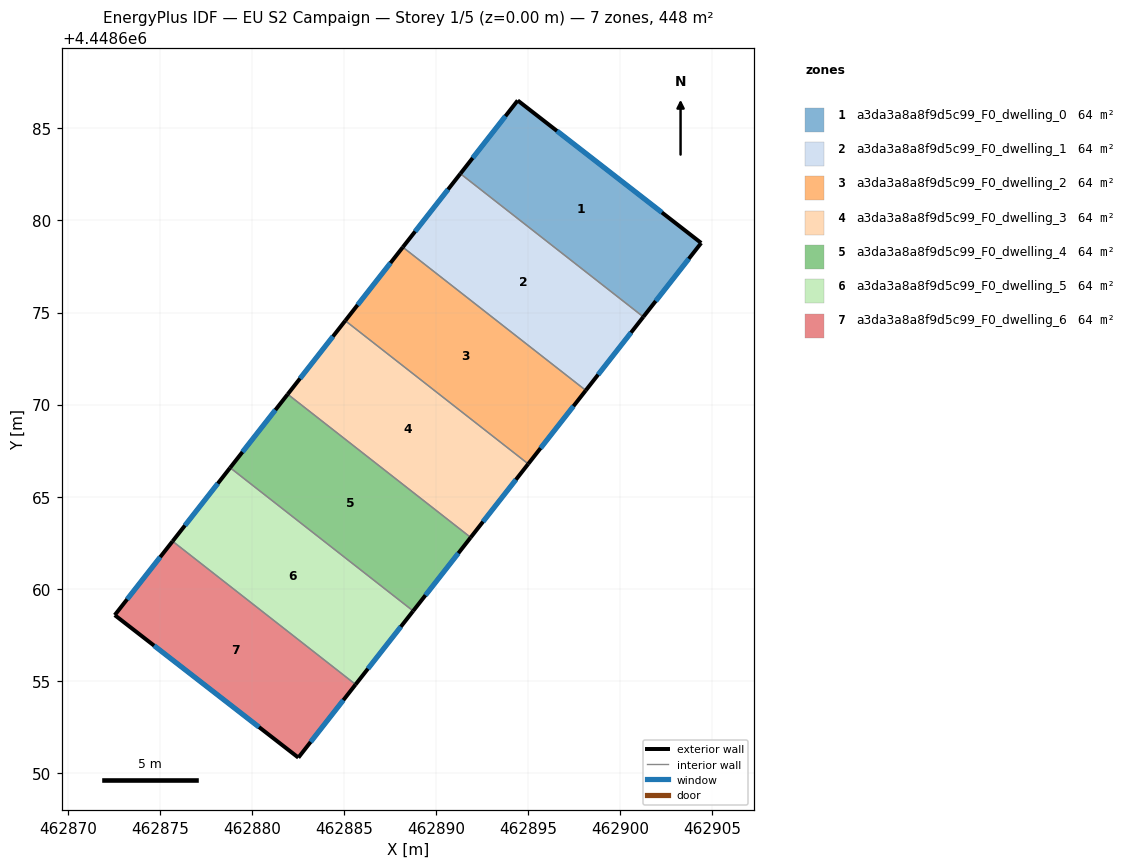
=== STOREY PLAN SPEC (per zone: floor XY polygon, exterior-wall plan segments, windows/doors) ===
zone 1: a3da3a8a8f9d5c99_F0_dwelling_0  (64.0 m²)
  floor: (462904.39, 4448678.78) (462901.24, 4448674.76) (462891.31, 4448682.54) (462894.42, 4448686.52)
  exterior wall: (462894.42, 4448686.52) – (462891.31, 4448682.54)  [5.0 m]
    window: (462893.75, 4448685.67) – (462891.97, 4448683.39)  [4.9 m²]
  exterior wall: (462904.39, 4448678.78) – (462894.42, 4448686.52)  [12.6 m]
    window: (462902.25, 4448680.44) – (462896.56, 4448684.86)  [12.4 m²]
  exterior wall: (462901.24, 4448674.76) – (462904.39, 4448678.78)  [5.1 m]
    window: (462901.92, 4448675.62) – (462903.71, 4448677.92)  [5.0 m²]
  interior walls: 1
zone 2: a3da3a8a8f9d5c99_F0_dwelling_1  (64.0 m²)
  floor: (462901.24, 4448674.76) (462898.12, 4448670.77) (462888.18, 4448678.55) (462891.31, 4448682.54)
  exterior wall: (462891.31, 4448682.54) – (462888.18, 4448678.55)  [5.1 m]
    window: (462890.64, 4448681.69) – (462888.85, 4448679.41)  [5.0 m²]
  exterior wall: (462898.12, 4448670.77) – (462901.24, 4448674.76)  [5.1 m]
    window: (462898.79, 4448671.63) – (462900.58, 4448673.91)  [5.0 m²]
  interior walls: 2
zone 3: a3da3a8a8f9d5c99_F0_dwelling_2  (64.0 m²)
  floor: (462898.12, 4448670.77) (462894.99, 4448666.78) (462885.05, 4448674.56) (462888.18, 4448678.55)
  exterior wall: (462888.18, 4448678.55) – (462885.05, 4448674.56)  [5.1 m]
    window: (462887.51, 4448677.69) – (462885.72, 4448675.41)  [5.0 m²]
  exterior wall: (462894.99, 4448666.78) – (462898.12, 4448670.77)  [5.1 m]
    window: (462895.66, 4448667.63) – (462897.45, 4448669.92)  [5.0 m²]
  interior walls: 2
zone 4: a3da3a8a8f9d5c99_F0_dwelling_3  (64.0 m²)
  floor: (462894.99, 4448666.78) (462891.87, 4448662.78) (462881.93, 4448670.56) (462885.05, 4448674.56)
  exterior wall: (462885.05, 4448674.56) – (462881.93, 4448670.56)  [5.1 m]
    window: (462884.39, 4448673.70) – (462882.60, 4448671.42)  [5.0 m²]
  exterior wall: (462891.87, 4448662.78) – (462894.99, 4448666.78)  [5.1 m]
    window: (462892.54, 4448663.64) – (462894.32, 4448665.92)  [5.0 m²]
  interior walls: 2
zone 5: a3da3a8a8f9d5c99_F0_dwelling_4  (64.0 m²)
  floor: (462891.87, 4448662.78) (462888.74, 4448658.79) (462878.80, 4448666.57) (462881.93, 4448670.56)
  exterior wall: (462881.93, 4448670.56) – (462878.80, 4448666.57)  [5.1 m]
    window: (462881.26, 4448669.71) – (462879.47, 4448667.43)  [5.0 m²]
  exterior wall: (462888.74, 4448658.79) – (462891.87, 4448662.78)  [5.1 m]
    window: (462889.41, 4448659.65) – (462891.20, 4448661.93)  [5.0 m²]
  interior walls: 2
zone 6: a3da3a8a8f9d5c99_F0_dwelling_5  (64.0 m²)
  floor: (462888.74, 4448658.79) (462885.62, 4448654.80) (462875.68, 4448662.58) (462878.80, 4448666.57)
  exterior wall: (462878.80, 4448666.57) – (462875.68, 4448662.58)  [5.1 m]
    window: (462878.13, 4448665.72) – (462876.35, 4448663.43)  [5.0 m²]
  exterior wall: (462885.62, 4448654.80) – (462888.74, 4448658.79)  [5.1 m]
    window: (462886.29, 4448655.65) – (462888.07, 4448657.93)  [5.0 m²]
  interior walls: 2
zone 7: a3da3a8a8f9d5c99_F0_dwelling_6  (64.0 m²)
  floor: (462885.62, 4448654.80) (462882.51, 4448650.83) (462872.53, 4448658.57) (462875.68, 4448662.58)
  exterior wall: (462872.53, 4448658.57) – (462882.51, 4448650.83)  [12.6 m]
    window: (462874.67, 4448656.91) – (462880.37, 4448652.48)  [12.4 m²]
  exterior wall: (462875.68, 4448662.58) – (462872.53, 4448658.57)  [5.1 m]
    window: (462875.00, 4448661.72) – (462873.21, 4448659.43)  [5.0 m²]
  exterior wall: (462882.51, 4448650.83) – (462885.62, 4448654.80)  [5.0 m]
    window: (462883.17, 4448651.68) – (462884.95, 4448653.95)  [4.9 m²]
  interior walls: 1

=== DERIVED (storey summary) ===
Building: EU S2 Campaign
Storey: 1 of 5  (floor level z = 0.00 m)
Storey gross floor area: 448.1 m²
Zones on this storey: 7
  - a3da3a8a8f9d5c99_F0_dwelling_0: floor 64.0 m²; exterior wall 22.8 m (68.3 m²); 3 window(s) 22.3 m²; WWR 32.7%
  - a3da3a8a8f9d5c99_F0_dwelling_1: floor 64.0 m²; exterior wall 10.1 m (30.4 m²); 2 window(s) 9.9 m²; WWR 32.7%
  - a3da3a8a8f9d5c99_F0_dwelling_2: floor 64.0 m²; exterior wall 10.1 m (30.4 m²); 2 window(s) 9.9 m²; WWR 32.7%
  - a3da3a8a8f9d5c99_F0_dwelling_3: floor 64.0 m²; exterior wall 10.1 m (30.4 m²); 2 window(s) 9.9 m²; WWR 32.7%
  - a3da3a8a8f9d5c99_F0_dwelling_4: floor 64.0 m²; exterior wall 10.1 m (30.4 m²); 2 window(s) 9.9 m²; WWR 32.7%
  - a3da3a8a8f9d5c99_F0_dwelling_5: floor 64.0 m²; exterior wall 10.1 m (30.4 m²); 2 window(s) 9.9 m²; WWR 32.7%
  - a3da3a8a8f9d5c99_F0_dwelling_6: floor 64.0 m²; exterior wall 22.8 m (68.3 m²); 3 window(s) 22.3 m²; WWR 32.7%
Zone adjacency (shared interzone walls):
  - a3da3a8a8f9d5c99_F0_dwelling_0 ↔ a3da3a8a8f9d5c99_F0_dwelling_1
  - a3da3a8a8f9d5c99_F0_dwelling_1 ↔ a3da3a8a8f9d5c99_F0_dwelling_2
  - a3da3a8a8f9d5c99_F0_dwelling_2 ↔ a3da3a8a8f9d5c99_F0_dwelling_3
  - a3da3a8a8f9d5c99_F0_dwelling_3 ↔ a3da3a8a8f9d5c99_F0_dwelling_4
  - a3da3a8a8f9d5c99_F0_dwelling_4 ↔ a3da3a8a8f9d5c99_F0_dwelling_5
  - a3da3a8a8f9d5c99_F0_dwelling_5 ↔ a3da3a8a8f9d5c99_F0_dwelling_6